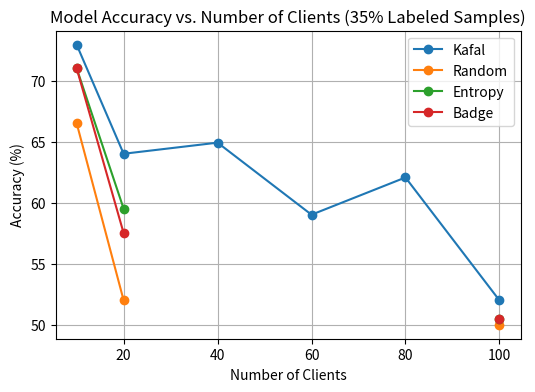

Write the Python code that produced this figure.
import matplotlib.pyplot as plt
import numpy as np

# Data points with missing values replaced by None
number_clients = [10, 20, 40, 60, 80, 100]
accuracy_kafal = [72.93, 64, 64.91, 59.01, 62.06, 52]
accuracy_random = [66.5, 52, None, None, None, 50]
accuracy_entropy = [71, 59.5, None, None, None, 50.5]
accuracy_badge = [71, 57.5, None, None, None, 50.5]

# Create the plot
plt.figure(figsize=(6, 4))
plt.plot(number_clients, accuracy_kafal, marker='o', linestyle='-', label='Kafal')
plt.plot(number_clients, accuracy_random, marker='o', linestyle='-', label='Random')
plt.plot(number_clients, accuracy_entropy, marker='o', linestyle='-', label='Entropy')
plt.plot(number_clients, accuracy_badge, marker='o', linestyle='-', label='Badge')

# Set labels and title
plt.xlabel('Number of Clients')
plt.ylabel('Accuracy (%)')
plt.title('Model Accuracy vs. Number of Clients (35% Labeled Samples)')
plt.legend()  # Show legend
plt.grid(True)

# Display the plot
plt.show()
